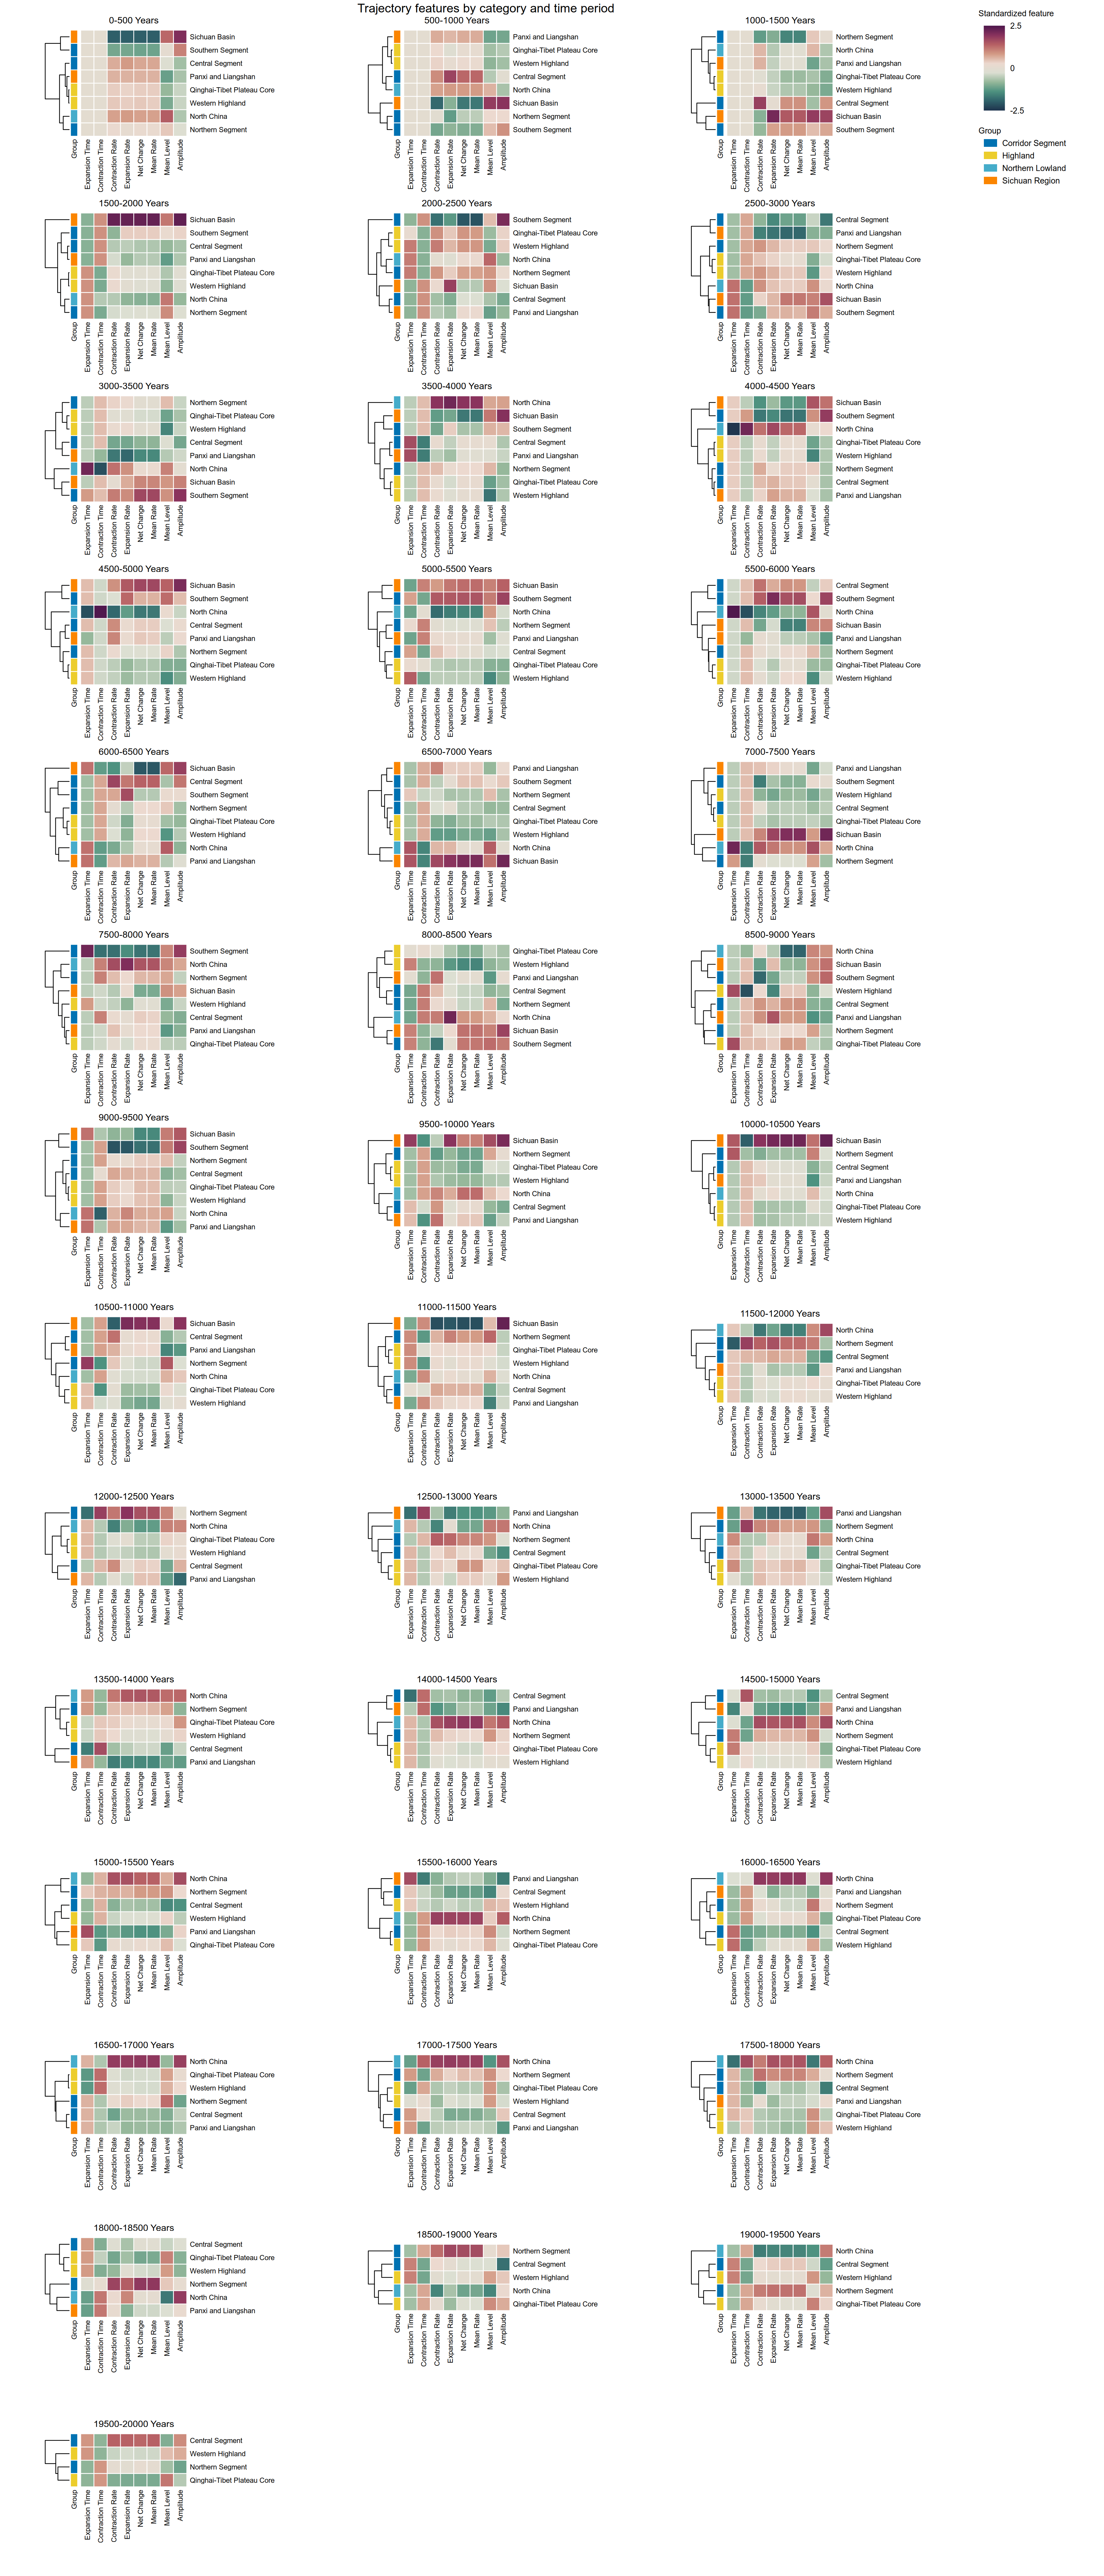

The table this chart was drawn from, first rows:
Category	Group	Time Window	Window Start (Years)	Feature	Median
Central Segment	Corridor Segment	0-500 Years	0	Mean Log Effective Population Size	10.38
Central Segment	Corridor Segment	0-500 Years	0	Net Change in Log Effective Population S…	0.00903
Central Segment	Corridor Segment	0-500 Years	0	Mean Rate of Change	2e-5
Central Segment	Corridor Segment	0-500 Years	0	Fluctuation Amplitude	0.01632
Central Segment	Corridor Segment	0-500 Years	0	Time of Maximum Expansion	400
Central Segment	Corridor Segment	0-500 Years	0	Maximum Expansion Rate	0.1322
Central Segment	Corridor Segment	0-500 Years	0	Time of Maximum Contraction	0
Central Segment	Corridor Segment	0-500 Years	0	Maximum Contraction Rate	-0.07006
North China	Northern Lowland	0-500 Years	0	Mean Log Effective Population Size	11.68
North China	Northern Lowland	0-500 Years	0	Net Change in Log Effective Population S…	0.03618
North China	Northern Lowland	0-500 Years	0	Mean Rate of Change	9e-5
North China	Northern Lowland	0-500 Years	0	Fluctuation Amplitude	0.0822
North China	Northern Lowland	0-500 Years	0	Time of Maximum Expansion	400
North China	Northern Lowland	0-500 Years	0	Maximum Expansion Rate	0.1155
North China	Northern Lowland	0-500 Years	0	Time of Maximum Contraction	0
North China	Northern Lowland	0-500 Years	0	Maximum Contraction Rate	0.0671
Northern Segment	Corridor Segment	0-500 Years	0	Mean Log Effective Population Size	10.89
Northern Segment	Corridor Segment	0-500 Years	0	Net Change in Log Effective Population S…	-0.2873
Northern Segment	Corridor Segment	0-500 Years	0	Mean Rate of Change	-7.2e-4
Northern Segment	Corridor Segment	0-500 Years	0	Fluctuation Amplitude	0.2873
Northern Segment	Corridor Segment	0-500 Years	0	Time of Maximum Expansion	400
Northern Segment	Corridor Segment	0-500 Years	0	Maximum Expansion Rate	-0.6413
Northern Segment	Corridor Segment	0-500 Years	0	Time of Maximum Contraction	0
Northern Segment	Corridor Segment	0-500 Years	0	Maximum Contraction Rate	-0.8135
Panxi and Liangshan	Sichuan Region	0-500 Years	0	Mean Log Effective Population Size	9.641
Panxi and Liangshan	Sichuan Region	0-500 Years	0	Net Change in Log Effective Population S…	-0.05293
Panxi and Liangshan	Sichuan Region	0-500 Years	0	Mean Rate of Change	-1.3e-4
Panxi and Liangshan	Sichuan Region	0-500 Years	0	Fluctuation Amplitude	0.05314
Panxi and Liangshan	Sichuan Region	0-500 Years	0	Time of Maximum Expansion	400
Panxi and Liangshan	Sichuan Region	0-500 Years	0	Maximum Expansion Rate	-0.07151
Panxi and Liangshan	Sichuan Region	0-500 Years	0	Time of Maximum Contraction	0
Panxi and Liangshan	Sichuan Region	0-500 Years	0	Maximum Contraction Rate	-0.1938
Qinghai-Tibet Plateau Core	Highland	0-500 Years	0	Mean Log Effective Population Size	9.902
Qinghai-Tibet Plateau Core	Highland	0-500 Years	0	Net Change in Log Effective Population S…	-0.1883
Qinghai-Tibet Plateau Core	Highland	0-500 Years	0	Mean Rate of Change	-4.7e-4
Qinghai-Tibet Plateau Core	Highland	0-500 Years	0	Fluctuation Amplitude	0.1883
Qinghai-Tibet Plateau Core	Highland	0-500 Years	0	Time of Maximum Expansion	400
Qinghai-Tibet Plateau Core	Highland	0-500 Years	0	Maximum Expansion Rate	-0.3855
Qinghai-Tibet Plateau Core	Highland	0-500 Years	0	Time of Maximum Contraction	0
Qinghai-Tibet Plateau Core	Highland	0-500 Years	0	Maximum Contraction Rate	-0.5762
Sichuan Basin	Sichuan Region	0-500 Years	0	Mean Log Effective Population Size	11.59
Sichuan Basin	Sichuan Region	0-500 Years	0	Net Change in Log Effective Population S…	-1.462
Sichuan Basin	Sichuan Region	0-500 Years	0	Mean Rate of Change	-0.00365
Sichuan Basin	Sichuan Region	0-500 Years	0	Fluctuation Amplitude	1.462
Sichuan Basin	Sichuan Region	0-500 Years	0	Time of Maximum Expansion	400
Sichuan Basin	Sichuan Region	0-500 Years	0	Maximum Expansion Rate	-2.745
Sichuan Basin	Sichuan Region	0-500 Years	0	Time of Maximum Contraction	0
Sichuan Basin	Sichuan Region	0-500 Years	0	Maximum Contraction Rate	-4.513
Southern Segment	Corridor Segment	0-500 Years	0	Mean Log Effective Population Size	10.59
Southern Segment	Corridor Segment	0-500 Years	0	Net Change in Log Effective Population S…	-0.9845
Southern Segment	Corridor Segment	0-500 Years	0	Mean Rate of Change	-0.00246
Southern Segment	Corridor Segment	0-500 Years	0	Fluctuation Amplitude	0.9845
Southern Segment	Corridor Segment	0-500 Years	0	Time of Maximum Expansion	400
Southern Segment	Corridor Segment	0-500 Years	0	Maximum Expansion Rate	-1.851
Southern Segment	Corridor Segment	0-500 Years	0	Time of Maximum Contraction	0
Southern Segment	Corridor Segment	0-500 Years	0	Maximum Contraction Rate	-3.024
Western Highland	Highland	0-500 Years	0	Mean Log Effective Population Size	9.759
Western Highland	Highland	0-500 Years	0	Net Change in Log Effective Population S…	-0.1701
Western Highland	Highland	0-500 Years	0	Mean Rate of Change	-4.3e-4
Western Highland	Highland	0-500 Years	0	Fluctuation Amplitude	0.1701
... 2,164 more rows
